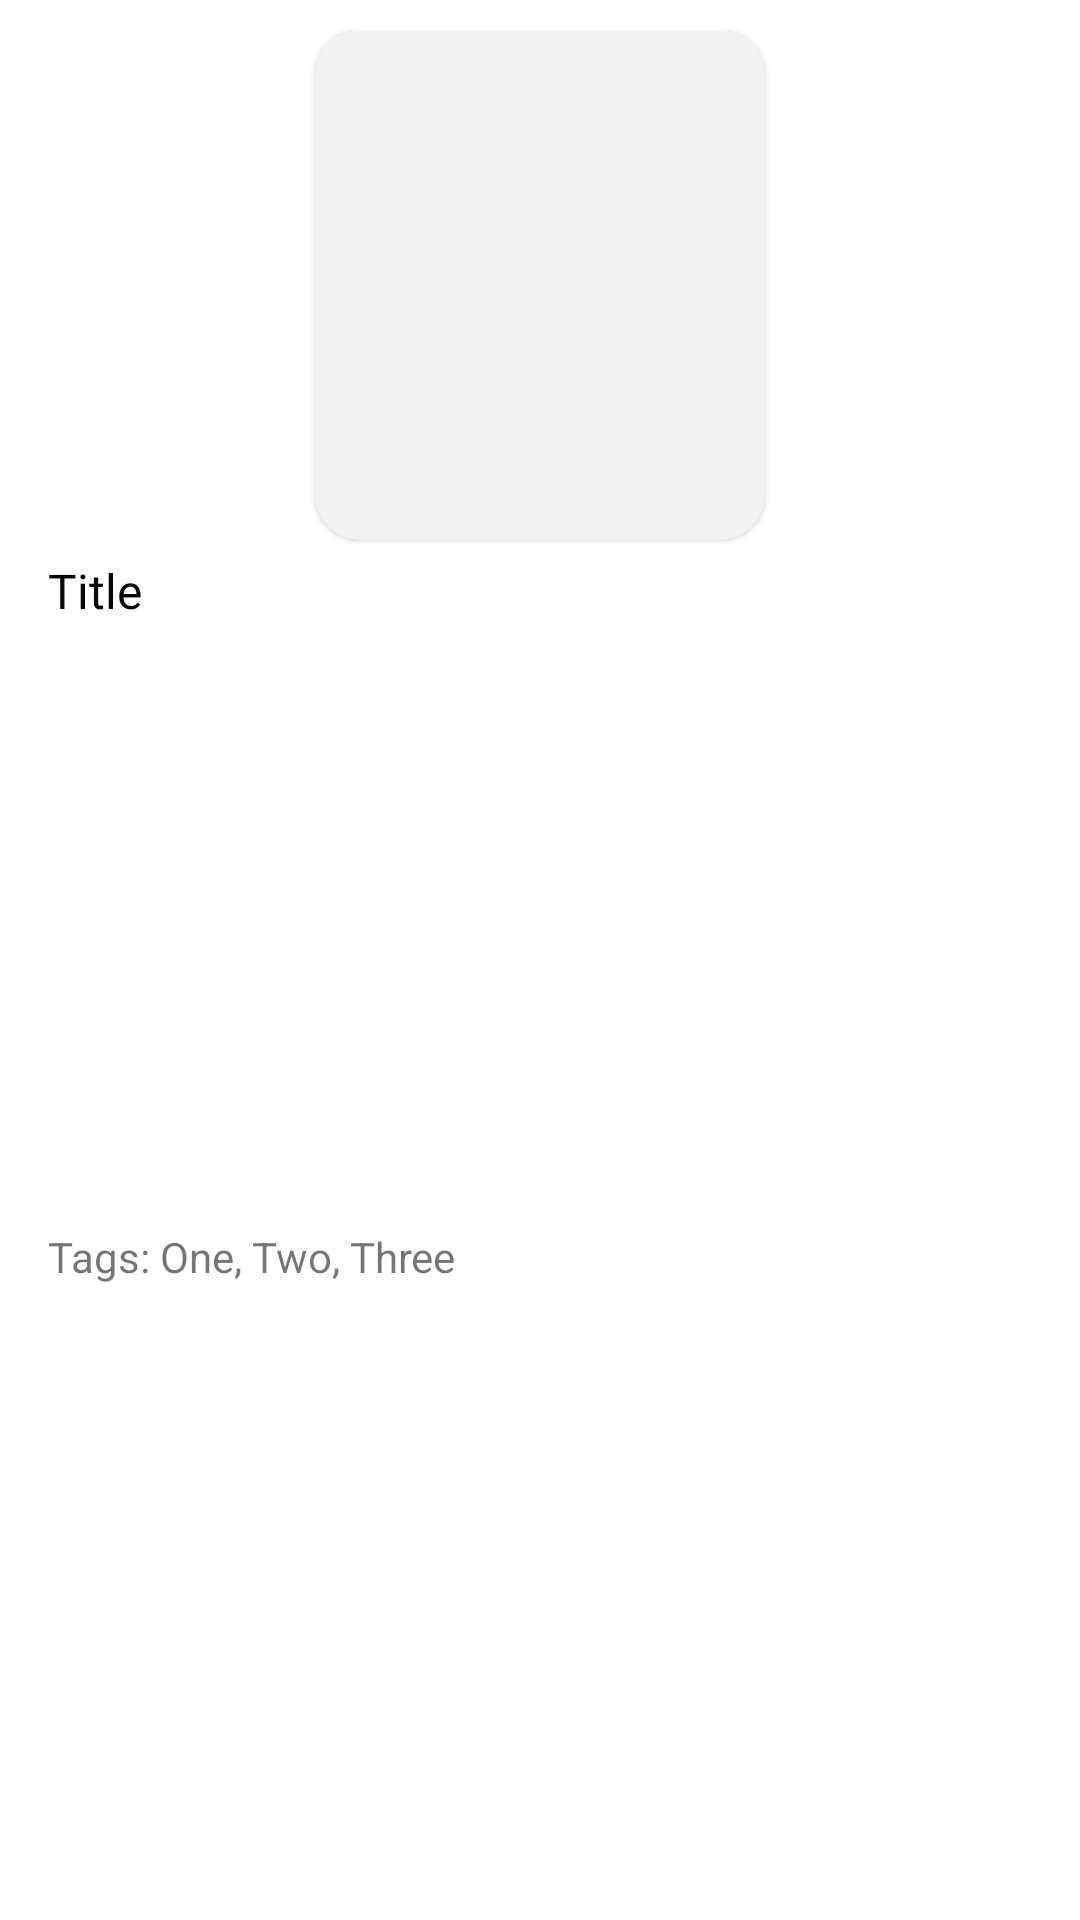

This screen was rendered from an Android layout file. Write that file and the resources it references.
<!-- AndroidManifest.xml: application theme Theme.IFOUND -->
<!-- res/layout/each_item.xml -->
<?xml version="1.0" encoding="utf-8"?>
<androidx.constraintlayout.widget.ConstraintLayout xmlns:android="http://schemas.android.com/apk/res/android"
    xmlns:app="http://schemas.android.com/apk/res-auto"
    xmlns:tools="http://schemas.android.com/tools"
    android:layout_width="wrap_content"
    android:layout_height="wrap_content"
    android:padding="10dp"
    android:clickable="true">

    <com.google.android.material.card.MaterialCardView
        android:id="@+id/cardView"
        android:layout_width="150dp"
        android:layout_height="170dp"
        app:cardBackgroundColor="@color/white"
        app:cardCornerRadius="15dp"
        app:cardElevation="1dp"

        app:layout_constraintEnd_toEndOf="parent"
        app:layout_constraintStart_toStartOf="parent"
        app:layout_constraintTop_toTopOf="parent">

        <ImageView
            android:focusable="false"
            android:clickable="false"
            android:id="@+id/imageView"
            android:layout_width="match_parent"
            android:layout_height="match_parent"
            android:adjustViewBounds="true"
            android:scaleType="centerCrop"
            android:src="@drawable/img_temp_vector" />

    </com.google.android.material.card.MaterialCardView>



    <TextView
        android:id="@+id/title_tv"
        android:paddingHorizontal="6dp"
        android:layout_width="0dp"
        android:layout_height="wrap_content"
        android:layout_gravity="bottom"
        android:text="Title"

        android:layout_marginTop="6dp"
        android:textSize="16sp"
        android:fontFamily="@font/bold"
        android:textColor="#080808"
        app:layout_constraintEnd_toEndOf="parent"
        app:layout_constraintStart_toStartOf="parent"
        app:layout_constraintTop_toBottomOf="@+id/cardView" />

    <TextView
        android:id="@+id/tags"
        android:paddingHorizontal="6dp"
        android:layout_width="0dp"
        android:layout_height="wrap_content"
        android:text="Tags: One, Two, Three"
        android:textSize="14dp"
        app:layout_constraintBottom_toBottomOf="parent"
        app:layout_constraintEnd_toEndOf="parent"
        app:layout_constraintStart_toStartOf="parent"
        app:layout_constraintTop_toBottomOf="@+id/title_tv" />

</androidx.constraintlayout.widget.ConstraintLayout>
<!-- resources referenced by this layout -->
<resources>
  <color name="white">#F2F2F2</color>
  <style name="Theme.IFOUND" parent="Base.Theme.IFOUND" />
  <style name="Base.Theme.IFOUND" parent="Theme.MaterialComponents.DayNight.NoActionBar">
          
          
  
          <item name="colorPrimary">#2c62ec</item>
          <item name="colorPrimaryVariant">#3e7cbb</item>
          <item name="colorOnPrimary">#ffffff</item>
  
          <item name="colorSecondary">#FD5068</item>
          <item name="colorSecondaryVariant">#fc7184</item>
          <item name="colorOnSecondary">#ffffff</item>
  
  
      </style>
</resources>
